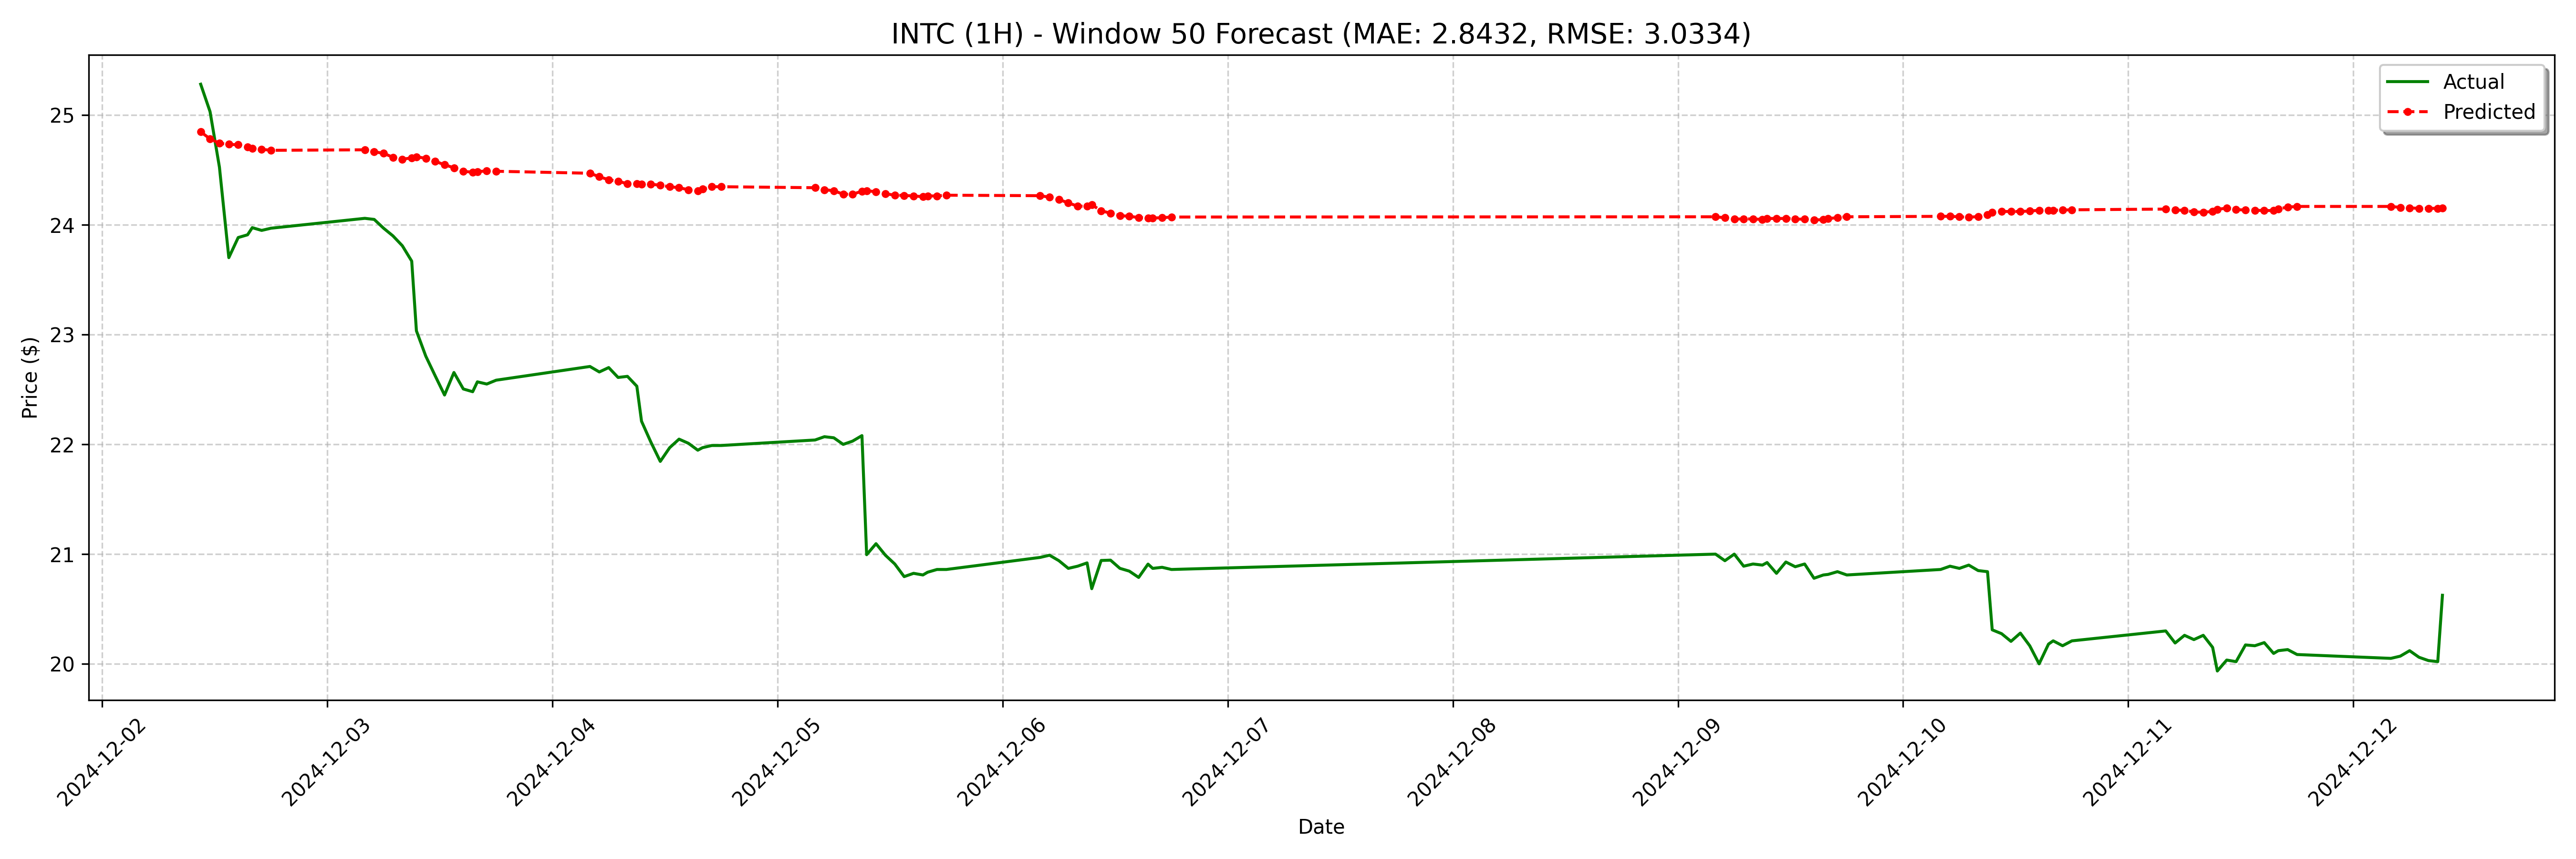

Values plotted in this chart, from the file beside it:
date, actual, forecast
2024-12-02 10:30:00-05:00, 25.28, 24.85
2024-12-02 11:30:00-05:00, 25.03, 24.78
2024-12-02 12:30:00-05:00, 24.53, 24.74
2024-12-02 13:30:00-05:00, 23.7, 24.73
2024-12-02 14:30:00-05:00, 23.89, 24.73
2024-12-02 15:30:00-05:00, 23.91, 24.71
2024-12-02 16:00:00-05:00, 23.98, 24.7
2024-12-02 17:00:00-05:00, 23.95, 24.69
2024-12-02 18:00:00-05:00, 23.97, 24.68
2024-12-03 04:00:00-05:00, 24.06, 24.68
2024-12-03 05:00:00-05:00, 24.05, 24.67
2024-12-03 06:00:00-05:00, 23.97, 24.65
2024-12-03 07:00:00-05:00, 23.9, 24.62
2024-12-03 08:00:00-05:00, 23.81, 24.6
2024-12-03 09:00:00-05:00, 23.67, 24.61
2024-12-03 09:30:00-05:00, 23.04, 24.62
2024-12-03 10:30:00-05:00, 22.8, 24.61
2024-12-03 11:30:00-05:00, 22.62, 24.58
2024-12-03 12:30:00-05:00, 22.45, 24.55
2024-12-03 13:30:00-05:00, 22.66, 24.52
2024-12-03 14:30:00-05:00, 22.5, 24.49
2024-12-03 15:30:00-05:00, 22.48, 24.48
2024-12-03 16:00:00-05:00, 22.57, 24.48
2024-12-03 17:00:00-05:00, 22.55, 24.49
2024-12-03 18:00:00-05:00, 22.59, 24.49
2024-12-04 04:00:00-05:00, 22.71, 24.47
2024-12-04 05:00:00-05:00, 22.66, 24.44
2024-12-04 06:00:00-05:00, 22.7, 24.41
2024-12-04 07:00:00-05:00, 22.61, 24.4
2024-12-04 08:00:00-05:00, 22.62, 24.38
2024-12-04 09:00:00-05:00, 22.53, 24.38
2024-12-04 09:30:00-05:00, 22.21, 24.37
2024-12-04 10:30:00-05:00, 22.02, 24.37
2024-12-04 11:30:00-05:00, 21.84, 24.36
2024-12-04 12:30:00-05:00, 21.97, 24.35
2024-12-04 13:30:00-05:00, 22.05, 24.34
2024-12-04 14:30:00-05:00, 22.01, 24.32
2024-12-04 15:30:00-05:00, 21.95, 24.31
2024-12-04 16:00:00-05:00, 21.97, 24.33
2024-12-04 17:00:00-05:00, 21.99, 24.35
2024-12-04 18:00:00-05:00, 21.99, 24.35
2024-12-05 04:00:00-05:00, 22.04, 24.34
2024-12-05 05:00:00-05:00, 22.07, 24.32
2024-12-05 06:00:00-05:00, 22.06, 24.31
2024-12-05 07:00:00-05:00, 22.0, 24.28
2024-12-05 08:00:00-05:00, 22.03, 24.28
2024-12-05 09:00:00-05:00, 22.08, 24.31
2024-12-05 09:30:00-05:00, 20.99, 24.31
2024-12-05 10:30:00-05:00, 21.09, 24.3
2024-12-05 11:30:00-05:00, 20.99, 24.28
2024-12-05 12:30:00-05:00, 20.91, 24.27
2024-12-05 13:30:00-05:00, 20.8, 24.27
2024-12-05 14:30:00-05:00, 20.82, 24.26
2024-12-05 15:30:00-05:00, 20.81, 24.26
2024-12-05 16:00:00-05:00, 20.84, 24.26
2024-12-05 17:00:00-05:00, 20.86, 24.26
2024-12-05 18:00:00-05:00, 20.86, 24.27
2024-12-06 04:00:00-05:00, 20.97, 24.27
2024-12-06 05:00:00-05:00, 20.99, 24.25
2024-12-06 06:00:00-05:00, 20.94, 24.23
... 68 more rows
